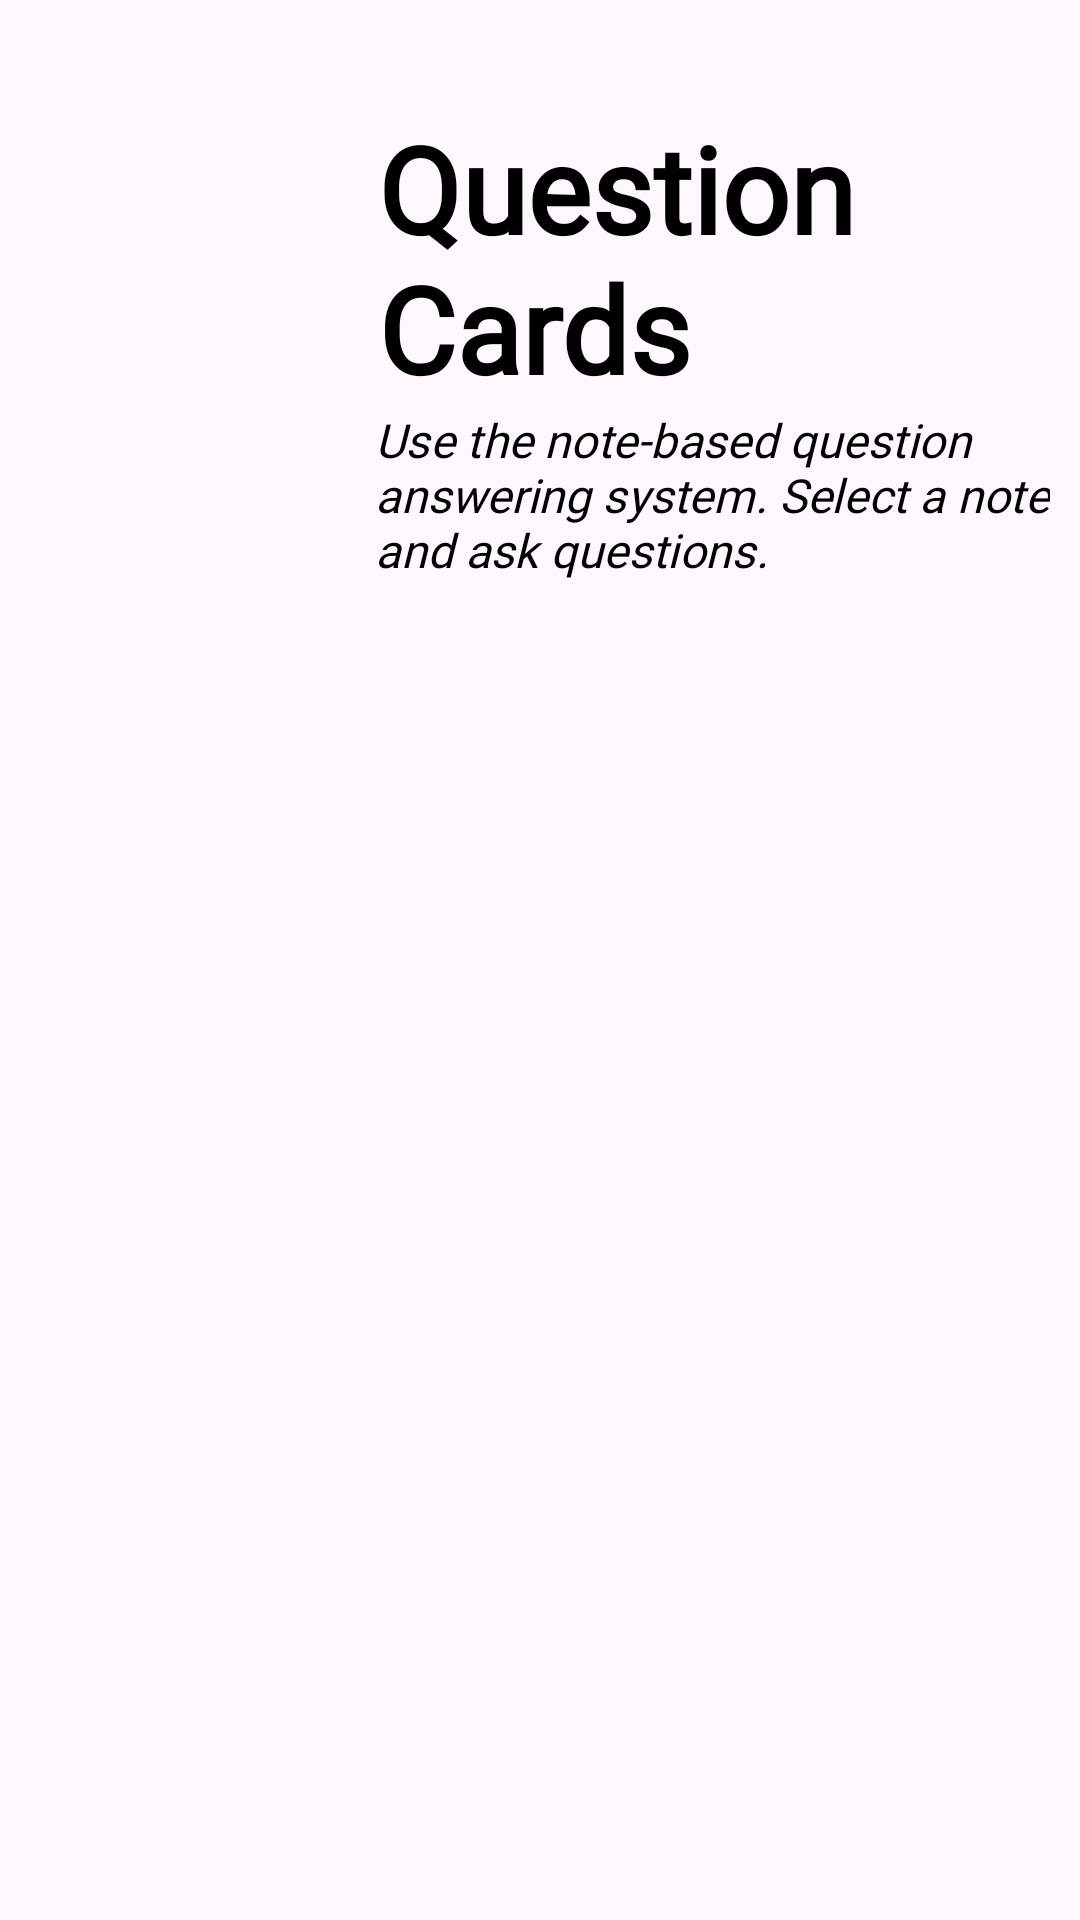

This screen was rendered from an Android layout file. Write that file and the resources it references.
<!-- AndroidManifest.xml: application theme Theme.StudyMate -->
<!-- res/layout/fragment_qcards.xml -->
<?xml version="1.0" encoding="utf-8"?>
<FrameLayout xmlns:android="http://schemas.android.com/apk/res/android"
    xmlns:app="http://schemas.android.com/apk/res-auto"
    xmlns:tools="http://schemas.android.com/tools"
    android:id="@+id/qCardFrame"
    android:layout_width="match_parent"
    android:layout_height="match_parent"
    tools:context=".QCardsFragment">

    <androidx.constraintlayout.widget.ConstraintLayout
        android:layout_width="match_parent"
        android:layout_height="match_parent">

        <TextView
            android:id="@+id/createNotes"
            android:layout_width="wrap_content"
            android:layout_height="wrap_content"
            android:layout_marginTop="36dp"
            android:layout_marginEnd="75dp"
            android:fontFamily="@font/open_sans"
            android:text="@string/question_cards_frag"
            android:textColor="@color/black"
            android:textSize="40sp"
            android:textStyle="bold"
            app:layout_constraintEnd_toEndOf="parent"
            app:layout_constraintTop_toTopOf="parent"
            tools:ignore="TextContrastCheck" />

        <TextView
            android:id="@+id/textView2"
            android:layout_width="wrap_content"
            android:layout_height="wrap_content"
            android:layout_marginEnd="10dp"
            android:fontFamily="@font/open_sans"
            android:text="@string/q_cards_des"
            android:textColor="@color/black"
            android:textSize="15.5sp"
            android:textStyle="italic"
            app:layout_constraintEnd_toEndOf="parent"
            app:layout_constraintTop_toBottomOf="@+id/createNotes"
            tools:ignore="TextContrastCheck" />

        <ScrollView
            android:layout_width="match_parent"
            android:layout_height="match_parent"
            android:layout_marginTop="210dp"
            app:layout_constraintStart_toStartOf="parent"
            app:layout_constraintTop_toTopOf="parent"
            tools:ignore="SpeakableTextPresentCheck">

            <LinearLayout
                android:layout_width="match_parent"
                android:layout_height="wrap_content"
                android:orientation="vertical">

                <androidx.recyclerview.widget.RecyclerView
                    android:id="@+id/recyclerView"
                    android:layout_width="match_parent"
                    android:layout_height="match_parent"
                    android:layout_marginTop="0dp"
                    android:stateListAnimator="@android:anim/fade_in"
                    app:layout_constraintStart_toStartOf="parent"
                    app:layout_constraintTop_toTopOf="parent"
                    tools:itemCount="7"
                    tools:listitem="@layout/card_design" />

            </LinearLayout>

        </ScrollView>

    </androidx.constraintlayout.widget.ConstraintLayout>

</FrameLayout>
<!-- res/layout/card_design.xml (included above) -->
<?xml version="1.0" encoding="utf-8"?>
<androidx.constraintlayout.widget.ConstraintLayout xmlns:android="http://schemas.android.com/apk/res/android"
    xmlns:app="http://schemas.android.com/apk/res-auto"
    xmlns:tools="http://schemas.android.com/tools"
    android:layout_width="match_parent"
    android:layout_height="wrap_content">

    <com.google.android.material.card.MaterialCardView
        android:id="@+id/cardView"
        android:layout_width="390dp"
        android:layout_height="wrap_content"
        android:layout_marginTop="5dp"
        android:elevation="25dp"
        app:layout_constraintEnd_toEndOf="parent"
        app:layout_constraintHorizontal_bias="0.5"
        app:layout_constraintStart_toStartOf="parent"
        app:layout_constraintTop_toTopOf="parent">

        <androidx.constraintlayout.widget.ConstraintLayout
            android:layout_width="match_parent"
            android:layout_height="wrap_content"
            android:background="@drawable/note_card_template"
            android:orientation="vertical"
            android:paddingLeft="16dp"
            android:paddingTop="16dp"
            android:paddingRight="16dp"
            android:paddingBottom="16dp">

            <TextView
                android:id="@+id/cardNoteName"
                android:layout_width="match_parent"
                android:layout_height="wrap_content"
                android:layout_marginStart="10dp"
                android:layout_marginTop="5dp"
                android:background="@android:color/transparent"
                android:fontFamily="@font/montserrat"
                android:text="Notename"
                android:textColor="@color/black"
                android:textColorHint="@color/white"
                android:textCursorDrawable="@drawable/black_cursor"
                android:textSize="28sp"
                android:visibility="visible"
                app:layout_constraintStart_toStartOf="parent"
                app:layout_constraintTop_toTopOf="parent"
                tools:ignore="HardcodedText" />

            <TextView
                android:id="@+id/dateCreatedText"
                android:layout_width="wrap_content"
                android:layout_height="wrap_content"
                android:layout_marginStart="10dp"
                android:background="@android:color/transparent"
                android:fontFamily="@font/open_sans"
                android:text="Date: "
                android:textColor="@color/black"
                android:textCursorDrawable="@drawable/black_cursor"
                android:textSize="14sp"
                app:layout_constraintStart_toStartOf="parent"
                app:layout_constraintTop_toBottomOf="@+id/cardNoteName"
                tools:ignore="HardcodedText" />

            <TextView
                android:id="@+id/cardDateCreated"
                android:layout_width="match_parent"
                android:layout_height="wrap_content"
                android:layout_marginStart="50dp"
                android:background="@android:color/transparent"
                android:fontFamily="@font/open_sans"
                android:text="Date Created"
                android:textColor="@color/black"
                android:textCursorDrawable="@drawable/black_cursor"
                android:textSize="14sp"
                app:layout_constraintStart_toEndOf="@+id/dateCreatedText"
                app:layout_constraintTop_toBottomOf="@id/cardNoteName"
                tools:ignore="HardcodedText" />

            <androidx.appcompat.widget.AppCompatButton
                android:id="@+id/share"
                android:layout_width="48dp"
                android:layout_height="48dp"
                android:layout_marginEnd="10dp"
                android:background="@drawable/button_template"
                android:backgroundTint="@color/light_blue"
                android:drawableStart="@drawable/share_icon"
                android:drawablePadding="8dp"
                android:fontFamily="@font/open_sans"
                android:padding="10dp"
                android:textAllCaps="true"
                android:textColor="@color/black"
                android:textStyle="bold"
                app:layout_constraintBottom_toBottomOf="parent"
                app:layout_constraintEnd_toEndOf="parent"
                app:layout_constraintTop_toTopOf="parent"
                tools:ignore="SpeakableTextPresentCheck" />

        </androidx.constraintlayout.widget.ConstraintLayout>
    </com.google.android.material.card.MaterialCardView>


</androidx.constraintlayout.widget.ConstraintLayout>
<!-- resources referenced by this layout -->
<resources>
  <color name="black">#FF000000</color>
  <color name="light_blue">#c8e9fb</color>
  <color name="white">#FFFFFFFF</color>
  <!-- drawable black_cursor (drawable) -->
  <shape xmlns:android="http://schemas.android.com/apk/res/android">
      <size android:width="1dp" />
      <solid android:color="@android:color/black" />
  </shape>
  <!-- drawable button_template (drawable) -->
  <?xml version="1.0" encoding="utf-8"?>
  <shape xmlns:android="http://schemas.android.com/apk/res/android"
          android:padding="16dp"
          android:shape="rectangle">
          <stroke
              android:width="1dp"
              android:color="@color/dark_blue" />
          <corners android:radius="10dp" />
  </shape>
  <!-- drawable note_card_template (drawable) -->
  <?xml version="1.0" encoding="utf-8"?>
  <layer-list xmlns:android="http://schemas.android.com/apk/res/android">
      
      <item>
          <shape android:shape="rectangle">
              <solid android:color="@color/dark_blue" />
              <corners android:radius="15dp" />
          </shape>
      </item>
  
      
      <item
          android:left="0dp"
          android:top="0dp"
          android:right="5dp"
          android:bottom="5dp">
          <shape android:shape="rectangle">
              <solid android:color="#995E9EF2" />
              <corners android:radius="15dp" />
          </shape>
      </item>
  </layer-list>
  <!-- drawable share_icon (drawable) -->
  <vector android:height="24dp" android:tint="@color/dark_blue_d1"
      android:viewportHeight="24" android:viewportWidth="24"
      android:width="24dp" xmlns:android="http://schemas.android.com/apk/res/android">
      <path android:fillColor="@android:color/white" android:pathData="M18,16.08c-0.76,0 -1.44,0.3 -1.96,0.77L8.91,12.7c0.05,-0.23 0.09,-0.46 0.09,-0.7s-0.04,-0.47 -0.09,-0.7l7.05,-4.11c0.54,0.5 1.25,0.81 2.04,0.81 1.66,0 3,-1.34 3,-3s-1.34,-3 -3,-3 -3,1.34 -3,3c0,0.24 0.04,0.47 0.09,0.7L8.04,9.81C7.5,9.31 6.79,9 6,9c-1.66,0 -3,1.34 -3,3s1.34,3 3,3c0.79,0 1.5,-0.31 2.04,-0.81l7.12,4.16c-0.05,0.21 -0.08,0.43 -0.08,0.65 0,1.61 1.31,2.92 2.92,2.92 1.61,0 2.92,-1.31 2.92,-2.92s-1.31,-2.92 -2.92,-2.92z"/>
  </vector>
  <string name="q_cards_des">Use the note-based question\nanswering system. Select a note\nand ask questions.</string>
  <string name="question_cards_frag">Question\nCards</string>
  <style name="Theme.StudyMate" parent="Base.Theme.StudyMate" />
  <color name="dark_blue">#046bfb</color>
  <color name="dark_blue_d1">#045cd3</color>
  <style name="Base.Theme.StudyMate" parent="Theme.Material3.DayNight.NoActionBar">
          
           <item name="colorPrimary">@color/black</item>
      </style>
</resources>
